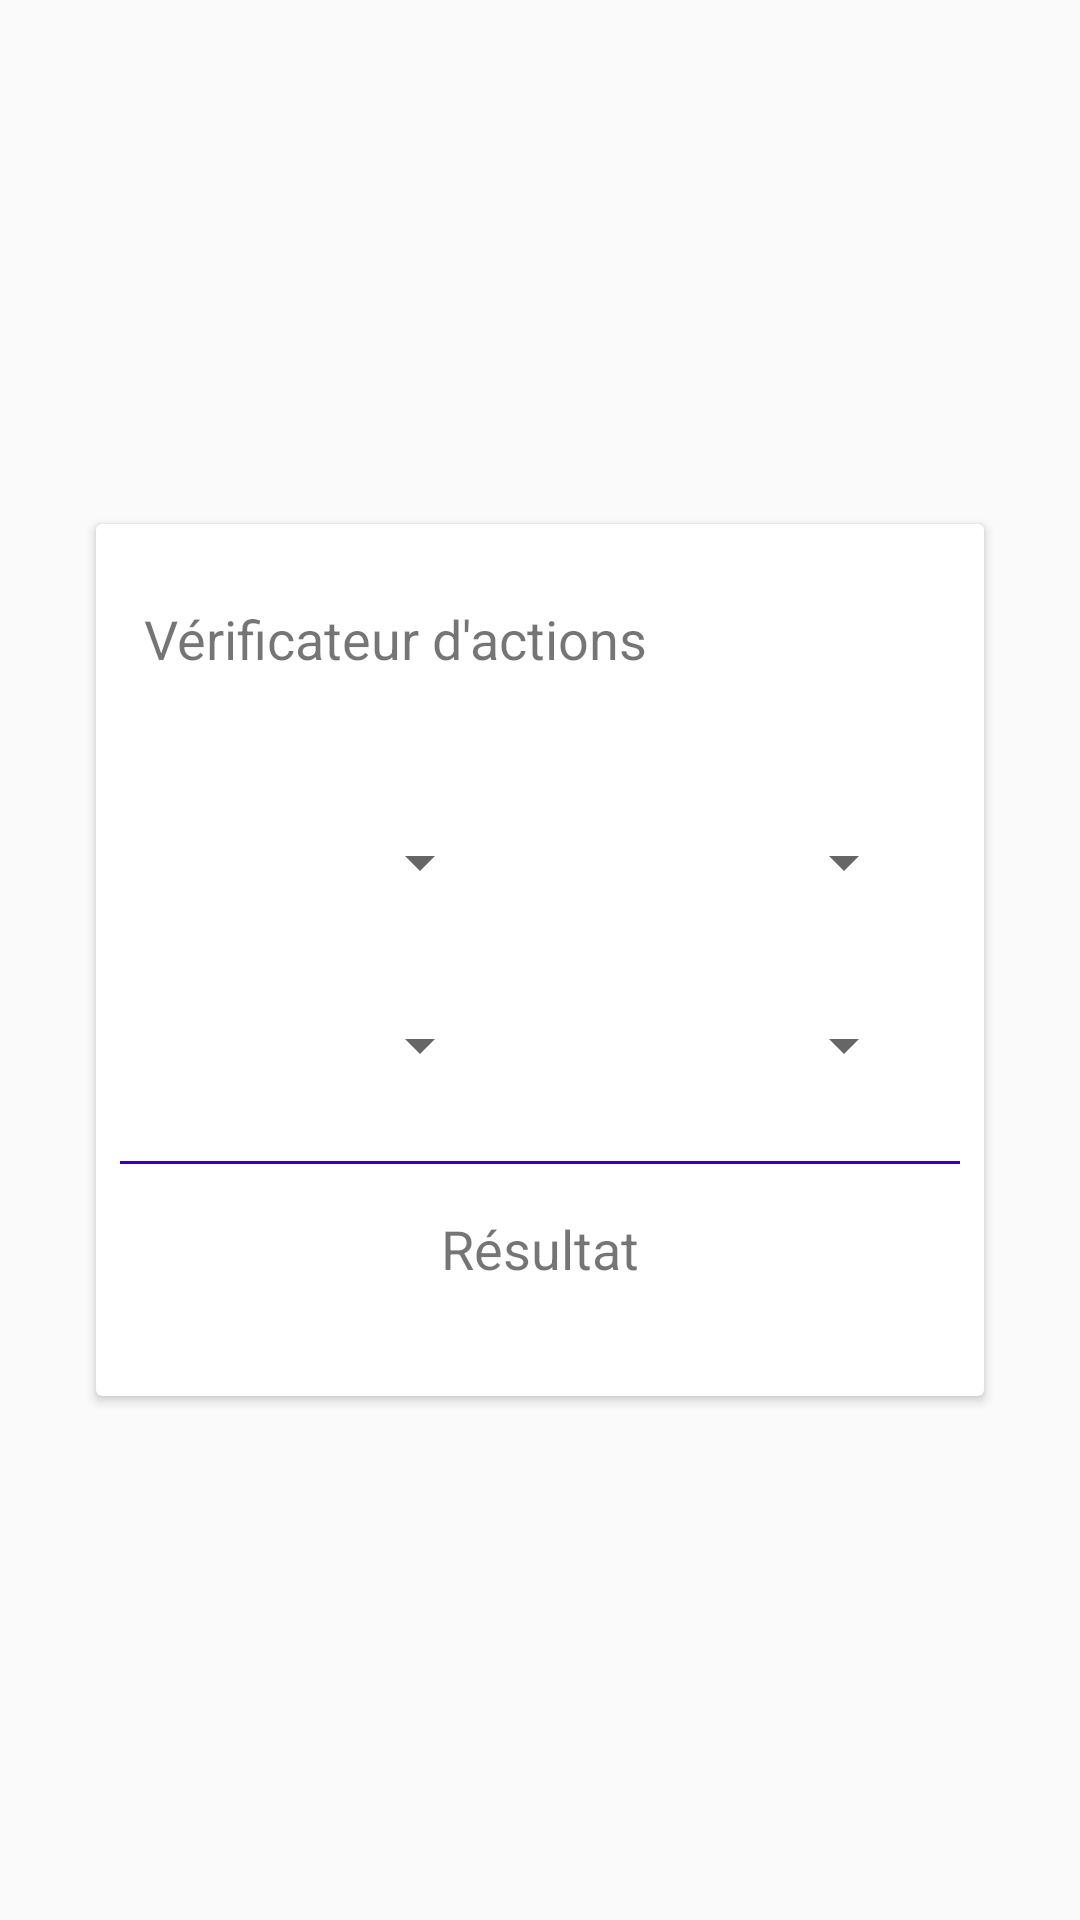

Android layout source for this screen:
<!-- AndroidManifest.xml: application theme AppTheme -->
<!-- res/layout/fragment_dice_checker.xml -->
<android.support.constraint.ConstraintLayout xmlns:android="http://schemas.android.com/apk/res/android"
    xmlns:tools="http://schemas.android.com/tools"
    android:layout_width="match_parent"
    android:layout_height="match_parent"
    android:theme="@style/DefaultBackgroundTheme"
    xmlns:app="http://schemas.android.com/apk/res-auto"
    tools:context="be.henallux.masi.bendergame.FragmentDiceChecker">


    <android.support.v7.widget.CardView
        android:layout_width="0dp"
        android:layout_height="wrap_content"
        android:layout_marginBottom="32dp"
        android:layout_marginEnd="32dp"
        android:layout_marginStart="32dp"
        android:layout_marginTop="32dp"
        app:layout_constraintBottom_toBottomOf="parent"
        app:layout_constraintEnd_toEndOf="parent"
        app:layout_constraintStart_toStartOf="parent"
        app:layout_constraintTop_toTopOf="parent">

        <android.support.constraint.ConstraintLayout
            android:layout_width="match_parent"
            android:layout_height="match_parent"
            android:paddingBottom="10dp"
            android:paddingTop="10dp">

            <android.support.constraint.Guideline
                android:id="@+id/guideline11"
                android:layout_width="wrap_content"
                android:layout_height="wrap_content"
                android:orientation="vertical"
                app:layout_constraintGuide_percent="0.05" />

            <android.support.constraint.Guideline
                android:id="@+id/guideline13"
                android:layout_width="wrap_content"
                android:layout_height="wrap_content"
                android:orientation="vertical"
                app:layout_constraintGuide_percent="0.5" />

            <android.support.constraint.Guideline
                android:id="@+id/guideline10"
                android:layout_width="wrap_content"
                android:layout_height="wrap_content"
                android:orientation="vertical"
                app:layout_constraintGuide_percent="0.0" />

            <android.support.constraint.Guideline
                android:id="@+id/guideline9"
                android:layout_width="wrap_content"
                android:layout_height="wrap_content"
                android:orientation="vertical"
                app:layout_constraintGuide_percent="0.99" />


            <android.support.constraint.Guideline
                android:id="@+id/guideline14"
                android:layout_width="wrap_content"
                android:layout_height="wrap_content"
                android:orientation="vertical"
                app:layout_constraintGuide_percent="0.95" />

            <Spinner
                android:id="@+id/spinner1"
                android:layout_width="0dp"
                android:layout_height="45dp"
                android:layout_marginEnd="16dp"
                android:layout_marginStart="8dp"
                android:layout_marginTop="24dp"
                app:layout_constraintEnd_toStartOf="@+id/guideline6"
                app:layout_constraintStart_toStartOf="@+id/guideline11"
                app:layout_constraintTop_toBottomOf="@+id/textView3" />

            <Spinner
                android:id="@+id/spinner2"
                android:layout_width="0dp"
                android:layout_height="45dp"
                android:layout_marginEnd="16dp"
                android:layout_marginStart="8dp"
                android:layout_marginTop="16dp"
                app:layout_constraintEnd_toStartOf="@+id/guideline6"
                app:layout_constraintStart_toStartOf="@+id/guideline11"
                app:layout_constraintTop_toBottomOf="@+id/spinner1" />

            <Spinner
                android:id="@+id/spinner3"
                android:layout_width="0dp"
                android:layout_height="45dp"
                android:layout_marginEnd="8dp"
                android:layout_marginStart="16dp"
                android:layout_marginTop="16dp"
                app:layout_constraintEnd_toStartOf="@+id/guideline14"
                app:layout_constraintStart_toStartOf="@+id/guideline6"
                app:layout_constraintTop_toBottomOf="@+id/spinner4" />

            <Spinner
                android:id="@+id/spinner4"
                android:layout_width="0dp"
                android:layout_height="45dp"
                android:layout_marginEnd="8dp"
                android:layout_marginStart="16dp"
                android:layout_marginTop="24dp"
                app:layout_constraintEnd_toStartOf="@+id/guideline14"
                app:layout_constraintStart_toStartOf="@+id/guideline6"
                app:layout_constraintTop_toBottomOf="@+id/textView3" />

            <TextView
                android:id="@+id/textView2"
                android:layout_width="wrap_content"
                android:layout_height="wrap_content"
                android:layout_marginStart="16dp"
                android:layout_marginTop="16dp"
                android:text="@string/title_card_dice_checker"
                android:textSize="18sp"
                app:layout_constraintStart_toStartOf="parent"
                app:layout_constraintTop_toTopOf="parent" />

            <TextView
                android:id="@+id/textView3"
                android:layout_width="0dp"
                android:layout_height="0dp"
                android:layout_marginEnd="16dp"
                android:layout_marginStart="16dp"
                android:layout_marginTop="16dp"
                app:layout_constraintEnd_toEndOf="parent"
                app:layout_constraintStart_toStartOf="@+id/guideline10"
                app:layout_constraintTop_toBottomOf="@+id/textView2" />

            <TextView
                android:id="@+id/textViewOutcome"
                android:layout_width="0dp"
                android:layout_height="wrap_content"
                android:layout_marginEnd="16dp"
                android:layout_marginStart="16dp"
                android:layout_marginTop="8dp"
                android:textAlignment="center"
                android:textSize="14sp"
                android:textStyle="italic"
                app:layout_constraintEnd_toEndOf="parent"
                app:layout_constraintStart_toStartOf="parent"
                app:layout_constraintTop_toBottomOf="@+id/textView4"
                tools:text="Règle 421 : Lancer le dé restant\nRègle du 8 : le lanceur affone" />

            <android.support.constraint.Guideline
                android:id="@+id/guideline6"
                android:layout_width="wrap_content"
                android:layout_height="wrap_content"
                android:orientation="vertical"
                app:layout_constraintGuide_percent="0.5" />

            <ImageButton
                android:id="@+id/imageButtonHelp"
                android:layout_width="wrap_content"
                android:layout_height="wrap_content"
                android:layout_marginEnd="8dp"
                style="@style/Base.Widget.AppCompat.Button.Borderless"
                android:layout_marginStart="8dp"
                android:layout_marginTop="8dp"
                android:src="@drawable/baseline_help_outline_black_18"
                app:layout_constraintEnd_toEndOf="parent"
                app:layout_constraintStart_toEndOf="@+id/textView2"
                app:layout_constraintTop_toTopOf="parent" />

            <View
                android:id="@+id/divider"
                android:layout_width="match_parent"
                android:layout_height="1dp"
                android:layout_marginEnd="8dp"
                android:layout_marginStart="8dp"
                android:layout_marginTop="16dp"
                android:background="@color/colorPrimaryDark"
                app:layout_constraintEnd_toEndOf="parent"
                app:layout_constraintStart_toStartOf="parent"
                app:layout_constraintTop_toBottomOf="@id/spinner3" />

            <TextView
                android:id="@+id/textView4"
                android:layout_width="wrap_content"
                android:layout_height="wrap_content"
                android:layout_marginEnd="8dp"
                android:layout_marginStart="8dp"
                android:layout_marginTop="16dp"
                android:text="@string/result"
                android:textSize="18sp"
                app:layout_constraintEnd_toEndOf="parent"
                app:layout_constraintStart_toStartOf="parent"
                app:layout_constraintTop_toBottomOf="@+id/divider" />

        </android.support.constraint.ConstraintLayout>

    </android.support.v7.widget.CardView>


</android.support.constraint.ConstraintLayout>
<!-- resources referenced by this layout -->
<resources>
  <string name="result">Résultat</string>
  <string name="title_card_dice_checker">Vérificateur d\'actions</string>
  <style name="DefaultBackgroundTheme" parent="AppTheme">
          <item name="android:windowBackground">@drawable/background</item>
      </style>
  <style name="AppTheme" parent="Theme.AppCompat.Light.DarkActionBar">
          
          <item name="colorPrimary">@color/colorPrimary</item>
          <item name="colorPrimaryDark">@color/colorPrimaryDark</item>
          <item name="colorAccent">@color/colorAccent</item>
  
          
          <item name="android:windowActivityTransitions">true</item>
  
          
          <item name="android:windowEnterTransition">@android:transition/explode</item>
          <item name="android:windowExitTransition">@android:transition/explode</item>
  
  
      </style>
  <!-- drawable background (drawable) -->
  <?xml version="1.0" encoding="utf-8"?>
  <layer-list xmlns:android="http://schemas.android.com/apk/res/android">
      <item>
          <bitmap
              android:gravity="center_horizontal"
              android:src="@drawable/background_material" />
      </item>
  </layer-list>
  <!-- not gathered from this repository: default colours our renderer supplied (Android Studio template values) -->
  <color name="colorPrimary">#FF6200EE</color>
  <color name="colorPrimaryDark">#FF3700B3</color>
  <color name="colorAccent">#FF03DAC5</color>
</resources>
